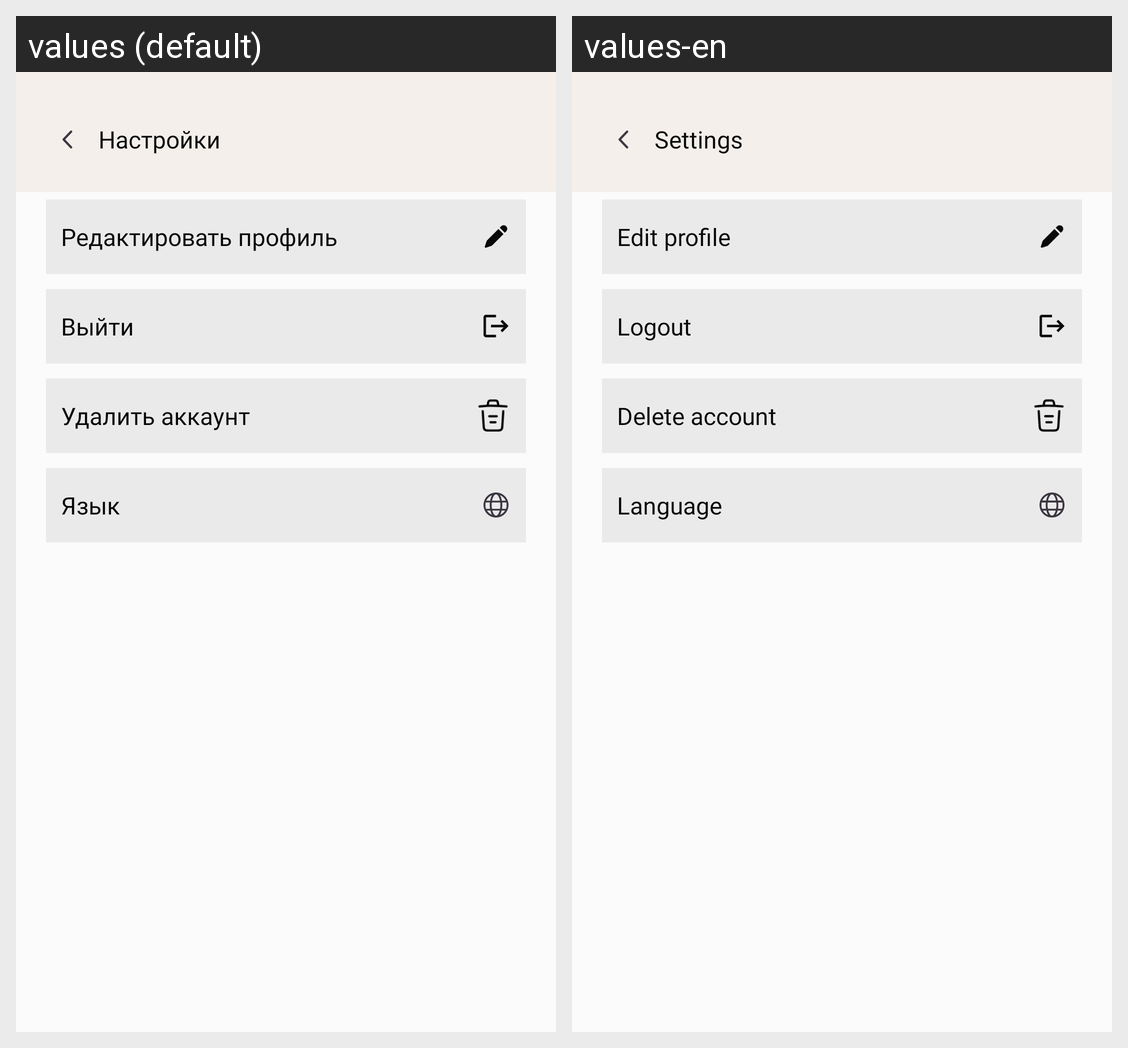

This grid shows one Android layout under two languages. Give, for every string resource on the screen, its name, the default text and each shown locale's text.
Android screen res/layout/activity_settings.xml rendered under 2 locales, left to right: values (default), values-en. Device: Nexus 5 (rendered at 1080×1920; each locale shown at half size, 540×960, under a caption strip naming it); theme Theme.MaterialComponents.DayNight.NoActionBar.
Strings drawn on this screen, with the default value and each locale's value (text and hints the layout hard-codes, and strings that could not be matched under every locale, appear in the picture but are not listed):

settings
  values: Настройки
  values-en: Settings

edit_profile
  values: Редактировать профиль
  values-en: Edit profile

logout
  values: Выйти
  values-en: Logout

delete_account
  values: Удалить аккаунт
  values-en: Delete account

change_language
  values: Язык
  values-en: Language
